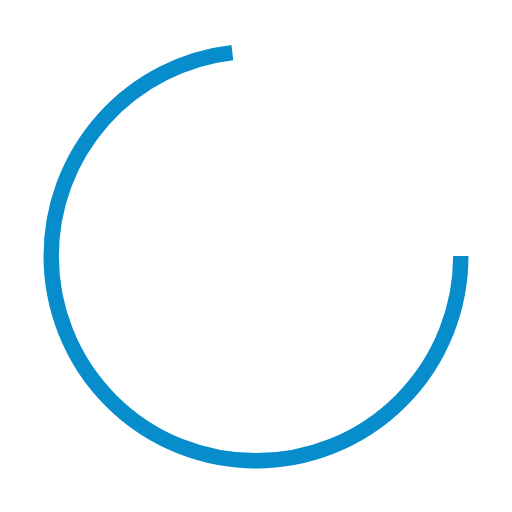
t = 0.00 s
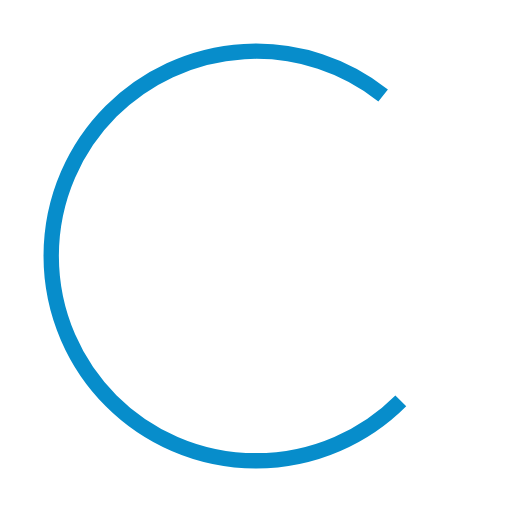
t = 0.13 s
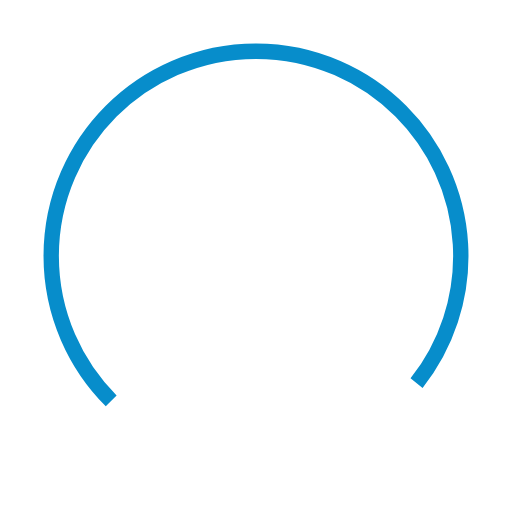
t = 0.38 s
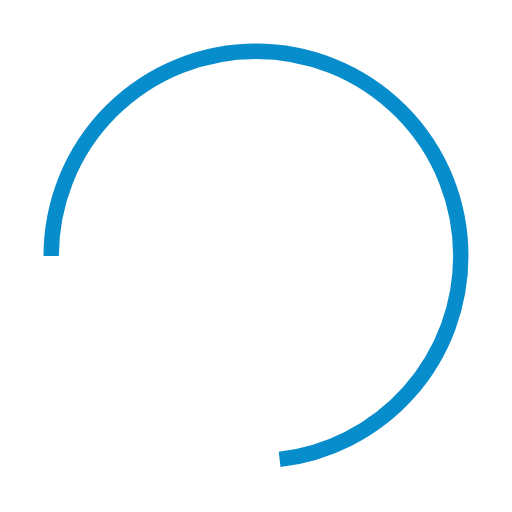
t = 0.50 s
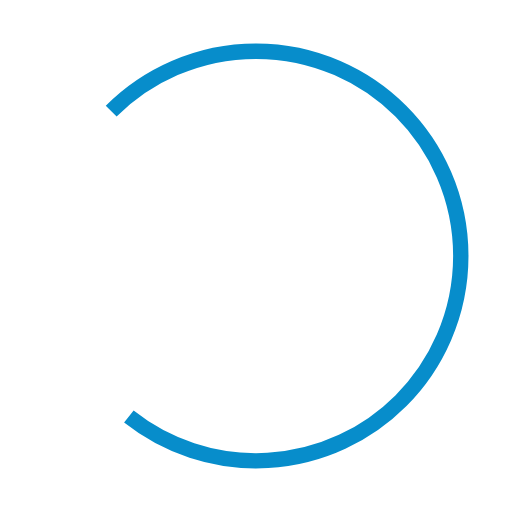
t = 0.63 s
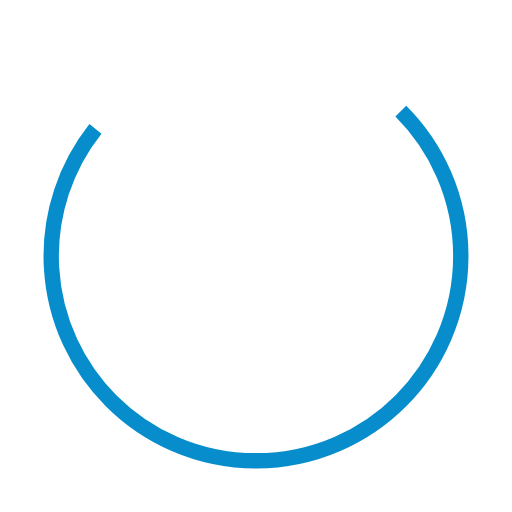
t = 0.88 s

The animated SVG that drew these frames (rendered in a browser with its animation timeline set to each time). Animation: 1 SMIL element (animateTransform=1); one cycle of 1.00 s, repeats indefinitely.

<?xml version="1.0" encoding="utf-8"?><svg width='50px' height='50px' xmlns="http://www.w3.org/2000/svg" viewBox="0 0 100 100" preserveAspectRatio="xMidYMid" class="uil-ring"><rect x="0" y="0" width="100" height="100" fill="none" class="bk"></rect><circle cx="50" cy="50" r="40" stroke-dasharray="183.7831702350029 98.96016858807849" stroke="#078DCB" fill="none" stroke-width="3"><animateTransform attributeName="transform" type="rotate" values="0 50 50;180 50 50;360 50 50;" keyTimes="0;0.5;1" dur="1s" repeatCount="indefinite" begin="0s"></animateTransform></circle></svg>
